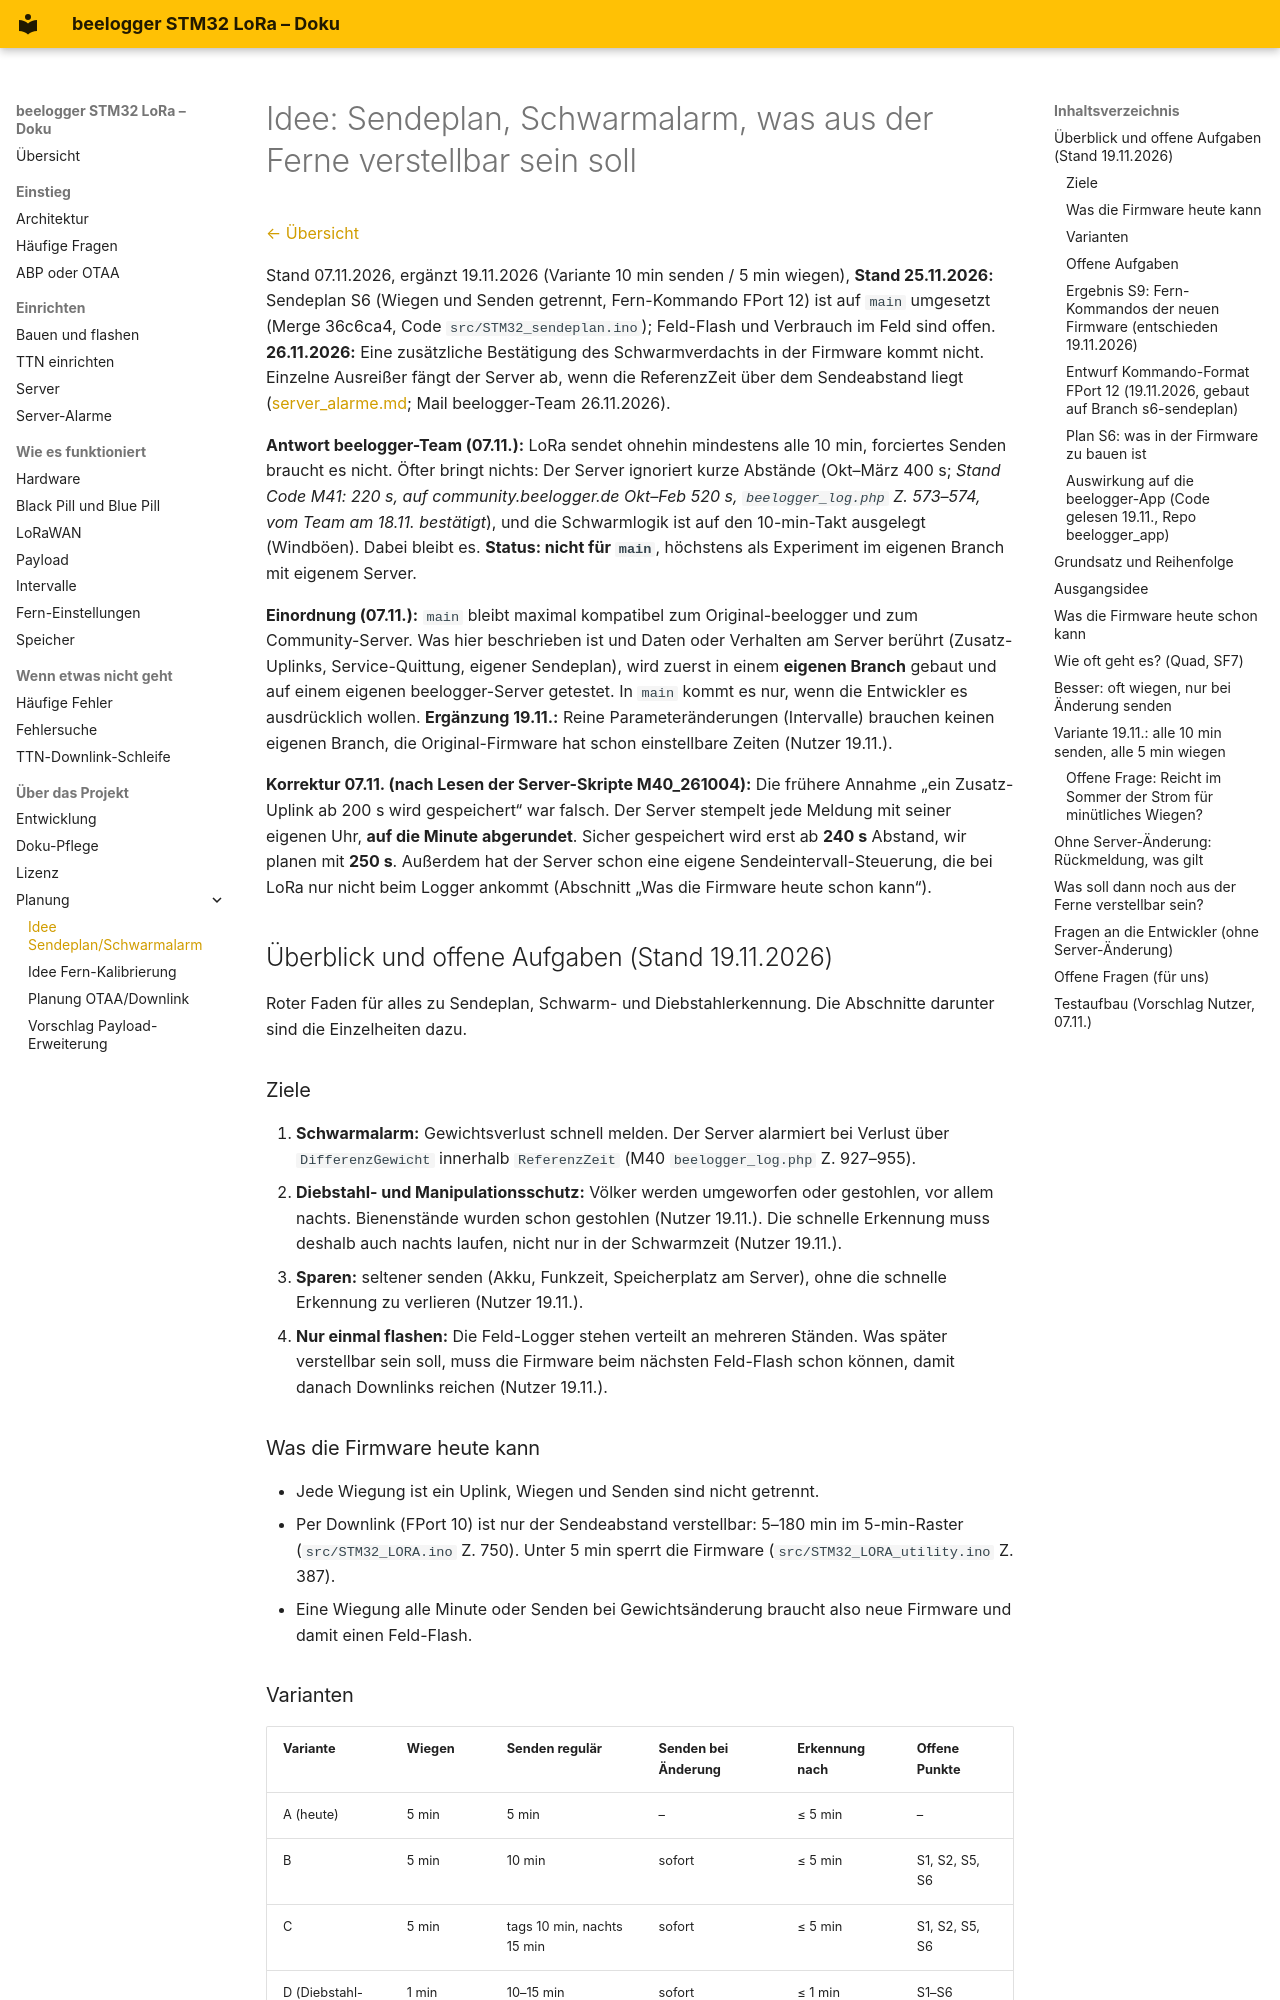

repository: desiue/beelogger-stm32 · page: planung/idee_sendeplan_schwarmalarm/index.html · generator: mkdocs

# Idee: Sendeplan, Schwarmalarm, was aus der Ferne verstellbar sein soll

[← Übersicht](../README.md)

Stand 07.11.2026, ergänzt 19.11.2026 (Variante 10 min senden / 5 min wiegen), **Stand 25.11.2026:** Sendeplan S6 (Wiegen und Senden getrennt, Fern-Kommando FPort 12) ist auf `main` umgesetzt (Merge 36c6ca4, Code `src/STM32_sendeplan.ino`); Feld-Flash und Verbrauch im Feld sind offen. **26.11.2026:** Eine zusätzliche Bestätigung des Schwarmverdachts in der Firmware kommt nicht. Einzelne Ausreißer fängt der Server ab, wenn die ReferenzZeit über dem Sendeabstand liegt ([server_alarme.md](../server_alarme.md#schwarmalarm); Mail beelogger-Team 26.11.2026).

**Antwort beelogger-Team (07.11.):** LoRa sendet ohnehin mindestens alle 10 min, forciertes Senden braucht es nicht. Öfter bringt nichts: Der Server ignoriert kurze Abstände (Okt–März 400 s; *Stand Code M41: 220 s, auf community.beelogger.de Okt–Feb 520 s, `beelogger_log.php` Z. 573–574, vom Team am 18.11. bestätigt*), und die Schwarmlogik ist auf den 10-min-Takt ausgelegt (Windböen). Dabei bleibt es. **Status: nicht für `main`**, höchstens als Experiment im eigenen Branch mit eigenem Server.

**Einordnung (07.11.):** `main` bleibt maximal kompatibel zum Original-beelogger und zum Community-Server. Was hier beschrieben ist und Daten oder Verhalten am Server berührt (Zusatz-Uplinks, Service-Quittung, eigener Sendeplan), wird zuerst in einem **eigenen Branch** gebaut und auf einem eigenen beelogger-Server getestet. In `main` kommt es nur, wenn die Entwickler es ausdrücklich wollen. **Ergänzung 19.11.:** Reine Parameteränderungen (Intervalle) brauchen keinen eigenen Branch, die Original-Firmware hat schon einstellbare Zeiten (Nutzer 19.11.).

**Korrektur 07.11. (nach Lesen der Server-Skripte M40_261004):** Die frühere Annahme „ein Zusatz-Uplink ab 200 s wird gespeichert“ war falsch. Der Server stempelt jede Meldung mit seiner eigenen Uhr, **auf die Minute abgerundet**. Sicher gespeichert wird erst ab **240 s** Abstand, wir planen mit **250 s**. Außerdem hat der Server schon eine eigene Sendeintervall-Steuerung, die bei LoRa nur nicht beim Logger ankommt (Abschnitt „Was die Firmware heute schon kann“).

## Überblick und offene Aufgaben (Stand 19.11.2026)

Roter Faden für alles zu Sendeplan, Schwarm- und Diebstahlerkennung. Die Abschnitte darunter sind die Einzelheiten dazu.

### Ziele

1. **Schwarmalarm:** Gewichtsverlust schnell melden. Der Server alarmiert bei Verlust über `DifferenzGewicht` innerhalb `ReferenzZeit` (M40 `beelogger_log.php` Z. 927–955).
2. **Diebstahl- und Manipulationsschutz:** Völker werden umgeworfen oder gestohlen, vor allem nachts. Bienenstände wurden schon gestohlen (Nutzer 19.11.). Die schnelle Erkennung muss deshalb auch nachts laufen, nicht nur in der Schwarmzeit (Nutzer 19.11.).
3. **Sparen:** seltener senden (Akku, Funkzeit, Speicherplatz am Server), ohne die schnelle Erkennung zu verlieren (Nutzer 19.11.).
4. **Nur einmal flashen:** Die Feld-Logger stehen verteilt an mehreren Ständen. Was später verstellbar sein soll, muss die Firmware beim nächsten Feld-Flash schon können, damit danach Downlinks reichen (Nutzer 19.11.).

### Was die Firmware heute kann

- Jede Wiegung ist ein Uplink, Wiegen und Senden sind nicht getrennt.
- Per Downlink (FPort 10) ist nur der Sendeabstand verstellbar: 5–180 min im 5-min-Raster (`src/STM32_LORA.ino` Z. 750). Unter 5 min sperrt die Firmware (`src/STM32_LORA_utility.ino` Z. 387).
- Eine Wiegung alle Minute oder Senden bei Gewichtsänderung braucht also neue Firmware und damit einen Feld-Flash.
